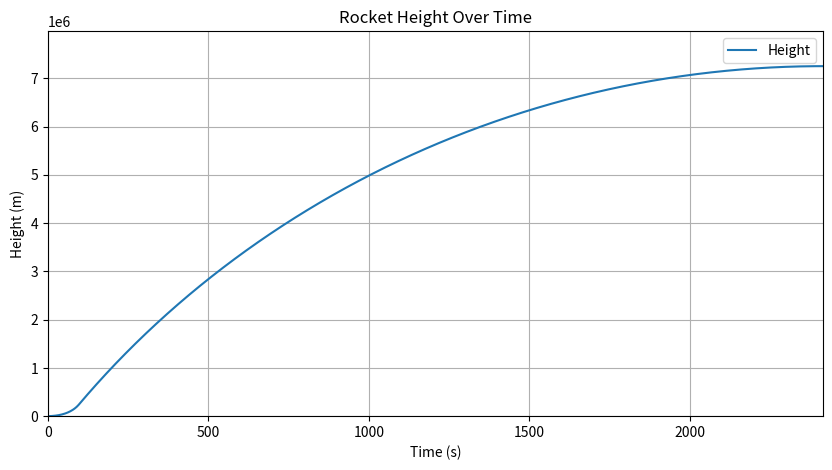

Reproduce this figure in Python.
import numpy as np
import matplotlib.pyplot as plt

# Constants encapsulated in a dictionary
constants = {
    'mass_initial': 1e5,  # Total mass of the rocket (kg)
    'mass_fuel': 0.9 * 1e5,  # Mass of fuel (kg)
    'exhaust_velocity': 4000,  # Exhaust velocity (m/s)
    'burn_time': 100,  # Burn time (s)
    'radius': 0.2,  # Radius of the rocket (m)
    'drag_coefficient': 0.2,  # Drag coefficient
    'g0': 9.81,  # Gravitational acceleration at sea level (m/s^2)
    'R': 6371e3  # Radius of the Earth (m)
}

# Function to calculate air density as a function of height
def air_density(height):
    # Simplified model: density decreases exponentially with height
    # This is a rough approximation; actual air density decreases more complexly with altitude.
    return 1.225 * np.exp(-height / 8000)  # Approximation for air density (kg/m^3)

# Initial conditions
height = 0  # Initial height (m)
velocity = 0  # Initial velocity (m/s)
current_mass = constants['mass_initial']  # Initialize current mass

# Time step for simulation
# Further increased dt to reduce the number of iterations
dt = 2.0  # Time step (s)

# Lists to store time, height, and velocity for plotting
results = {'time': [], 'height': [], 'velocity': []}

# Mass flow rate
mass_flow_rate = constants['mass_fuel'] / constants['burn_time']

# Maximum iterations to prevent timeout
max_iterations = 2000
max_height_threshold = 50000  # Adjusted maximum height threshold (m)

# Simulation loop
for iteration in range(max_iterations):
    time = iteration * dt
    if time < constants['burn_time']:
        # During fuel burn
        thrust = mass_flow_rate * constants['exhaust_velocity']
        weight = current_mass * constants['g0']
        net_force = thrust - weight

        # Update mass
        current_mass = constants['mass_initial'] - mass_flow_rate * time
        if current_mass < 0:
            current_mass = 0  # Prevent negative mass
    else:
        # After fuel burn
        thrust = 0
        weight = current_mass * (constants['g0'] * (constants['R'] / (constants['R'] + height))**2)
        net_force = thrust - weight

    # Calculate drag force
    drag_force = 0.5 * constants['drag_coefficient'] * air_density(height) * np.pi * constants['radius']**2 * velocity**2
    net_force -= drag_force

    # Update acceleration, velocity, and height
    acceleration = net_force / current_mass if current_mass > 0 else 0
    velocity += acceleration * dt
    height += velocity * dt

    # Store values for plotting
    results['time'].append(time)
    results['height'].append(height)
    results['velocity'].append(velocity)

    # Enhanced stopping condition: check if velocity is negative and height exceeds threshold
    if velocity < 0 and height > max_height_threshold:
        break

# Maximum height reached
max_height = height
print(f'The maximum height reached by the rocket is: {max_height / 1000:.2f} km')
print(f'Simulation parameters: Time step = {dt} s, Total simulation time = {len(results["time"])} seconds')

# Plotting the results
plt.figure(figsize=(10, 5))
plt.plot(results['time'], results['height'], label='Height')  
plt.title('Rocket Height Over Time')
plt.xlabel('Time (s)')
plt.ylabel('Height (m)')
plt.xlim(0, max(results['time']))
plt.ylim(0, max(results['height']) * 1.1)  # Set y-limit to 10% above max height
plt.grid()
plt.legend()
plt.savefig('rocket_height_plot.png')  # Save the plot to a file
plt.show()
